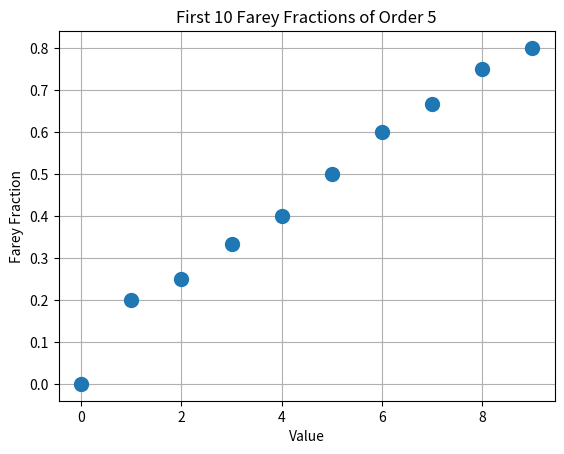

Source code (Python):
import os
import math
import matplotlib.pyplot as plt

# Generate Farey fractions of order 5
fractions = []
for a in range(0, 6):
    for b in range(a, 6):
        if a == 0 and b == 0:
            continue
        if math.gcd(a, b) == 1:
            fractions.append((a, b))

# Sort the fractions by their value
sorted_fractions = sorted(fractions, key=lambda x: x[0]/x[1])

# Take first 10
first_10 = sorted_fractions[:10]

# Print to stdout
print("First 10 Farey fractions of order 5:")
for frac in first_10:
    print(f"{frac[0]}/{frac[1]}")

# Save to markdown file
output_dir = os.path.expanduser('~/Desktop/Farey-Local/experiments')
os.makedirs(output_dir, exist_ok=True)
markdown_path = os.path.join(output_dir, 'test_local_agent.md')
with open(markdown_path, 'w') as f:
    f.write("# First 10 Farey Fractions of Order 5\n\n")
    f.write("### List of fractions:\n\n")
    for frac in first_10:
        f.write(f"- {frac[0]}/{frac[1]}\n")

# Save figure
figures_dir = os.path.expanduser('~/Desktop/Farey-Local/figures')
os.makedirs(figures_dir, exist_ok=True)
fig_path = os.path.join(figures_dir, 'farey_fractions.png')
x = [f[0]/f[1] for f in first_10]
plt.plot(x, 'o', markersize=10)
plt.xlabel('Value')
plt.ylabel('Farey Fraction')
plt.title('First 10 Farey Fractions of Order 5')
plt.grid(True)
plt.savefig(fig_path)
plt.close()
